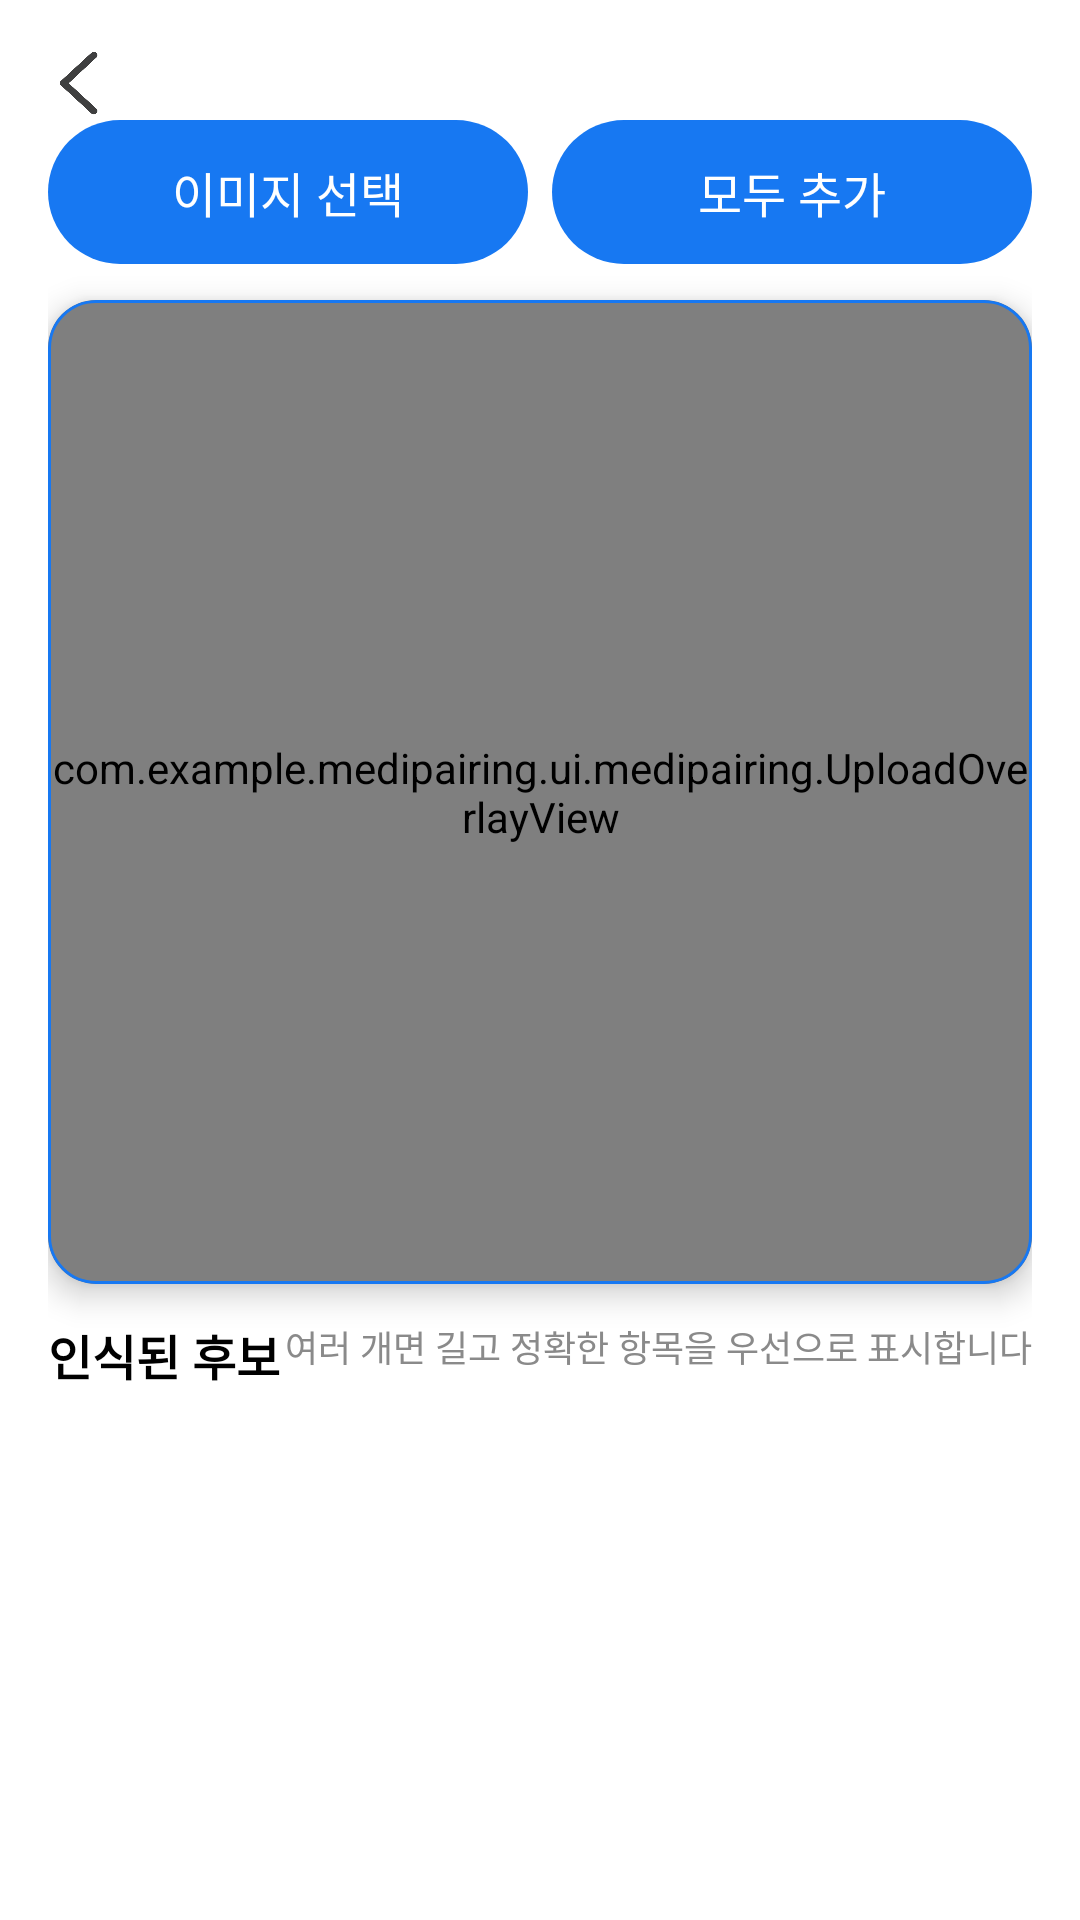

The Android layout XML behind this screen, and the referenced resources:
<!-- AndroidManifest.xml: application theme Theme.MediPairing -->
<!-- res/layout/fragment_medicine_upload.xml -->
<?xml version="1.0" encoding="utf-8"?>
<androidx.constraintlayout.widget.ConstraintLayout xmlns:android="http://schemas.android.com/apk/res/android"
    xmlns:app="http://schemas.android.com/apk/res-auto"
    android:layout_width="match_parent"
    android:layout_height="match_parent"
    android:background="@android:color/white"
    android:padding="16dp">

    
    <ImageView
        android:id="@+id/btn_return_upload"
        android:layout_width="24dp"
        android:layout_height="24dp"
        android:src="@drawable/return_icon"
        app:layout_constraintStart_toStartOf="parent"
        app:layout_constraintTop_toTopOf="parent" />

    
    <TextView
        android:id="@+id/btn_pick_image"
        android:layout_width="0dp"
        android:layout_height="48dp"
        android:background="@drawable/bg_test_button"
        android:gravity="center"
        android:text="이미지 선택"
        android:textColor="@android:color/white"
        android:textSize="16sp"
        app:layout_constraintTop_toBottomOf="@id/btn_return_upload"
        app:layout_constraintStart_toStartOf="parent"
        app:layout_constraintEnd_toStartOf="@+id/btn_add_all"
        app:layout_constraintHorizontal_chainStyle="packed"
        app:layout_constraintHorizontal_weight="1" />

    <TextView
        android:id="@+id/btn_add_all"
        android:layout_width="0dp"
        android:layout_height="48dp"
        android:layout_marginStart="8dp"
        android:background="@drawable/bg_test_button"
        android:gravity="center"
        android:text="모두 추가"
        android:textColor="@android:color/white"
        android:textSize="16sp"
        app:layout_constraintTop_toTopOf="@id/btn_pick_image"
        app:layout_constraintBottom_toBottomOf="@id/btn_pick_image"
        app:layout_constraintStart_toEndOf="@id/btn_pick_image"
        app:layout_constraintEnd_toEndOf="parent"
        app:layout_constraintHorizontal_weight="1" />

    
    <com.google.android.material.card.MaterialCardView
        android:id="@+id/card_image"
        android:layout_width="0dp"
        android:layout_height="0dp"
        android:layout_marginTop="12dp"
        app:cardCornerRadius="16dp"
        app:cardElevation="6dp"
        app:strokeColor="@color/login_bg"
        app:strokeWidth="1dp"
        app:layout_constraintTop_toBottomOf="@id/btn_pick_image"
        app:layout_constraintStart_toStartOf="parent"
        app:layout_constraintEnd_toEndOf="parent"
        app:layout_constraintDimensionRatio="1:1">

        <FrameLayout
            android:layout_width="match_parent"
            android:layout_height="match_parent">

            <ImageView
                android:id="@+id/iv_upload_image"
                android:layout_width="match_parent"
                android:layout_height="match_parent"
                android:scaleType="fitCenter"/>

            <com.example.medipairing.ui.medipairing.UploadOverlayView
                android:id="@+id/upload_overlay"
                android:layout_width="match_parent"
                android:layout_height="match_parent" />
        </FrameLayout>
    </com.google.android.material.card.MaterialCardView>

    
    
    <View
        android:id="@+id/loading_scrim"
        android:layout_width="0dp"
        android:layout_height="0dp"
        android:background="#80000000"
        android:elevation="16dp"
        android:clickable="true"
        android:visibility="gone"
        app:layout_constraintTop_toTopOf="parent"
        app:layout_constraintBottom_toBottomOf="parent"
        app:layout_constraintStart_toStartOf="parent"
        app:layout_constraintEnd_toEndOf="parent"/>

    <ProgressBar
        android:id="@+id/progress"
        style="@android:style/Widget.DeviceDefault.Light.ProgressBar.Large"
        android:layout_width="wrap_content"
        android:layout_height="wrap_content"
        android:indeterminate="true"
        android:elevation="16dp"
        android:visibility="gone"
        app:layout_constraintTop_toTopOf="parent"
        app:layout_constraintBottom_toBottomOf="parent"
        app:layout_constraintStart_toStartOf="parent"
        app:layout_constraintEnd_toEndOf="parent"/>

    
    <TextView
        android:id="@+id/tv_candidates_title"
        android:layout_width="wrap_content"
        android:layout_height="wrap_content"
        android:layout_marginTop="12dp"
        android:text="인식된 후보"
        android:textStyle="bold"
        android:textSize="16sp"
        android:textColor="@android:color/black"
        app:layout_constraintTop_toBottomOf="@id/card_image"
        app:layout_constraintStart_toStartOf="parent"/>

    <TextView
        android:id="@+id/tv_candidates_hint"
        android:layout_width="wrap_content"
        android:layout_height="wrap_content"
        android:layout_marginTop="12dp"
        android:text="여러 개면 길고 정확한 항목을 우선으로 표시합니다"
        android:textSize="12sp"
        android:textColor="#8A8A8A"
        app:layout_constraintTop_toBottomOf="@id/card_image"
        app:layout_constraintEnd_toEndOf="parent"/>

    <androidx.recyclerview.widget.RecyclerView
        android:id="@+id/recycler_candidates"
        android:layout_width="0dp"
        android:layout_height="0dp"
        android:layout_marginTop="8dp"
        app:layout_constraintTop_toBottomOf="@id/tv_candidates_hint"
        app:layout_constraintBottom_toBottomOf="parent"
        app:layout_constraintStart_toStartOf="parent"
        app:layout_constraintEnd_toEndOf="parent"/>

</androidx.constraintlayout.widget.ConstraintLayout>
<!-- resources referenced by this layout -->
<resources>
  <color name="login_bg">#1778F2</color>
  <!-- drawable bg_test_button (drawable) -->
  <?xml version="1.0" encoding="utf-8"?>
  <shape xmlns:android="http://schemas.android.com/apk/res/android"
      android:shape="rectangle">
      <solid android:color="#1778F2"/>
      <corners android:radius="100dp"/>
  </shape>
  <!-- drawable return_icon: png bitmap (drawable, 89094 bytes) -->
  <style name="Theme.MediPairing" parent="Base.Theme.MediPairing" />
  <style name="Base.Theme.MediPairing" parent="Theme.Material3.DayNight.NoActionBar">
          
          <item name="colorPrimary">@color/login_bg</item>
          <item name="colorSecondary">@color/login_bg</item>
      </style>
</resources>
